Photos from the image-classification dataset "Project" in the GitHub repository Hmmza-tariq/DIP. Its 2 classes are: gun, knife.

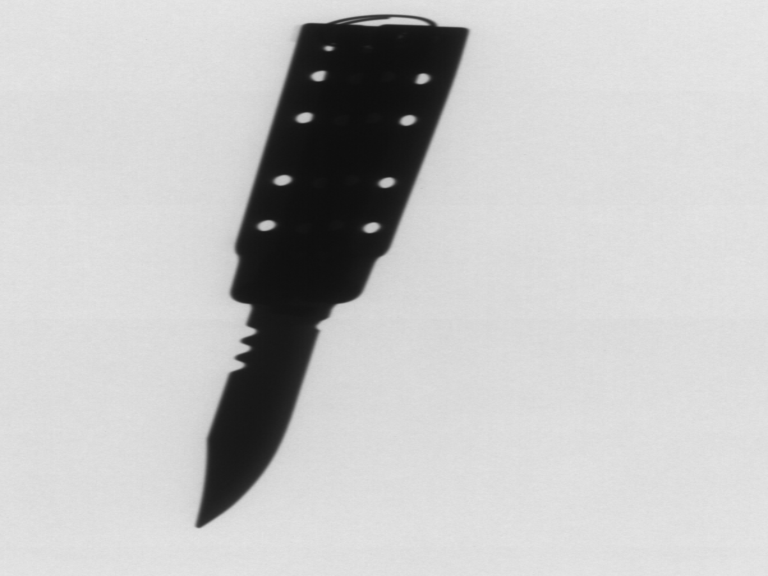
Label: knife

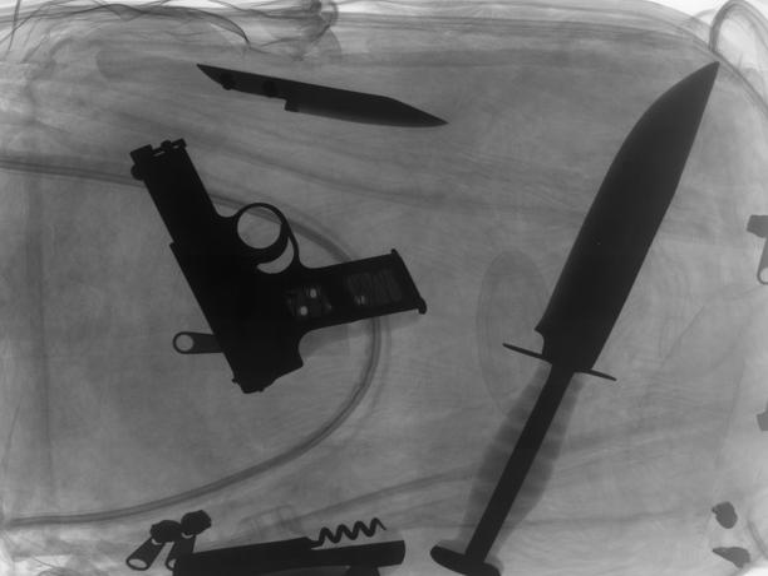
Label: gun

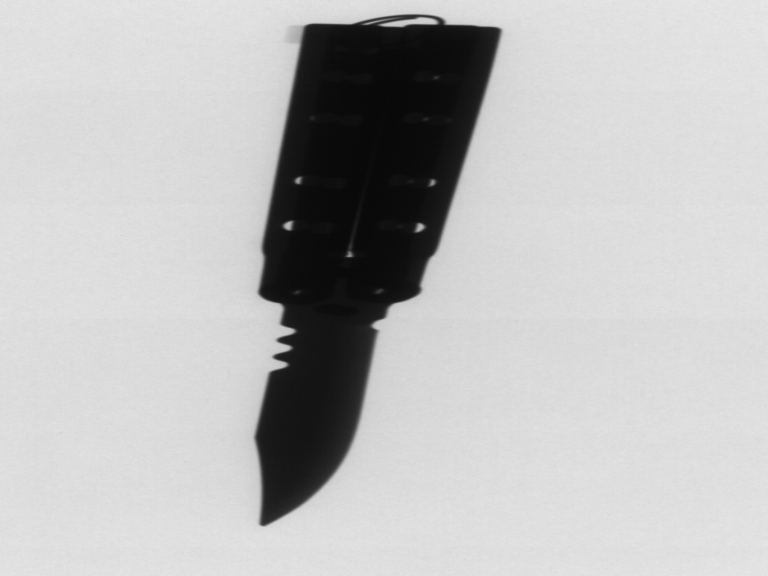
Label: knife

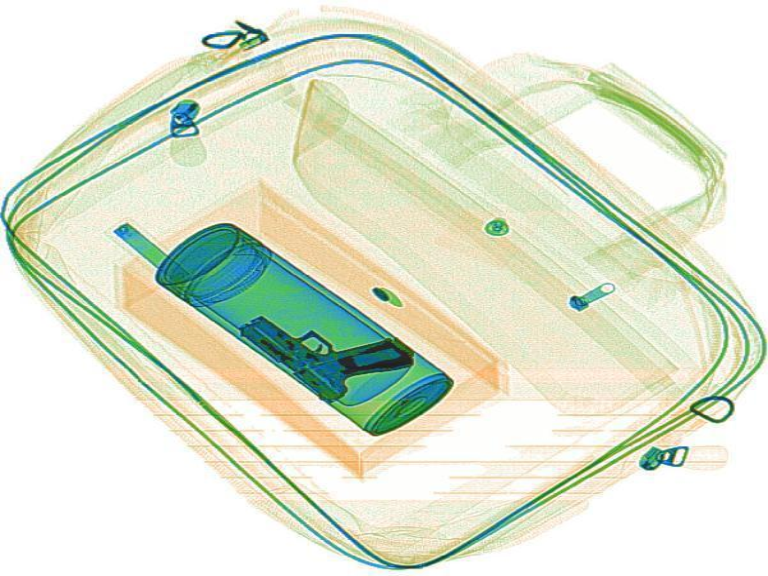
Label: gun

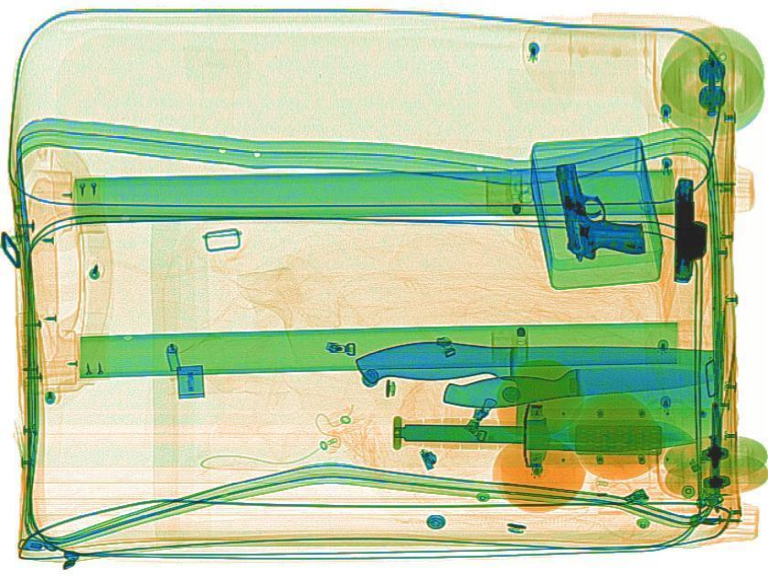
Label: knife

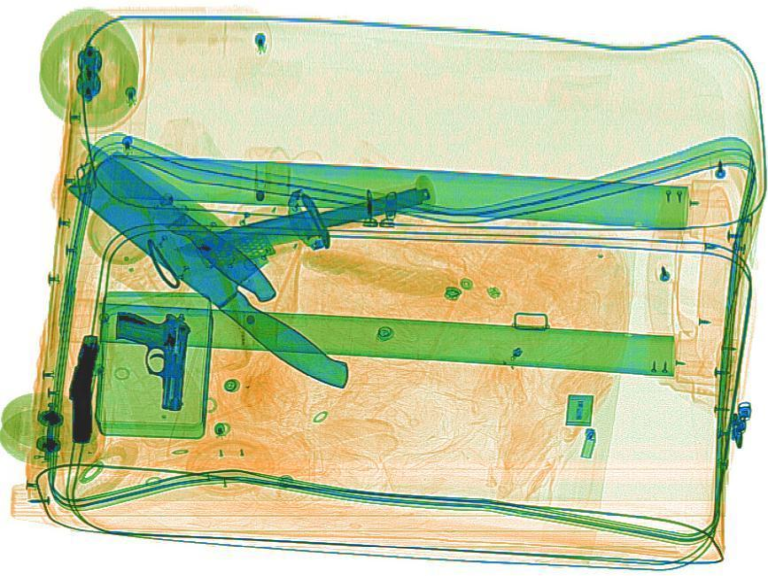
Label: gun
